pico-8 play session: mixed d-pad (fixed 12-tick cycle)

[t = 2 s] mixed d-pad (1.2s cycle ×~1): → ← ↑ ↓ + 🅾/❎ taps, ~2s
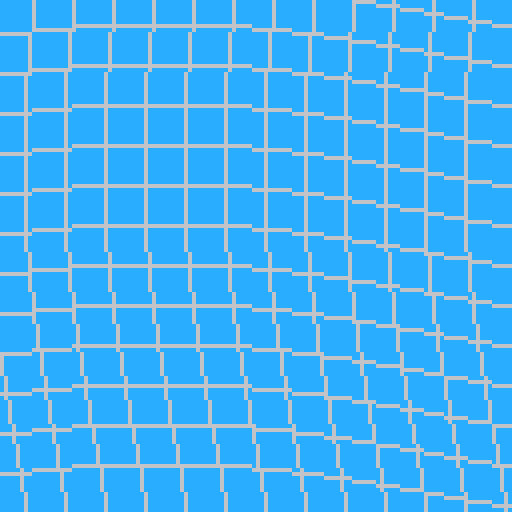
[t = 6 s] mixed d-pad (1.2s cycle ×~5): → ← ↑ ↓ + 🅾/❎ taps, ~6s
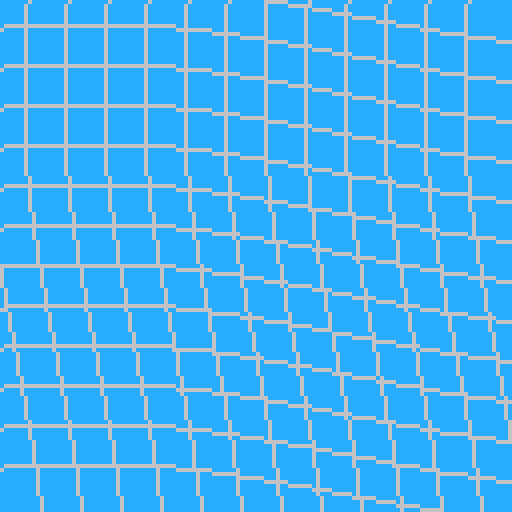
[t = 8 s] mixed d-pad (1.2s cycle ×~6): → ← ↑ ↓ + 🅾/❎ taps, ~8s
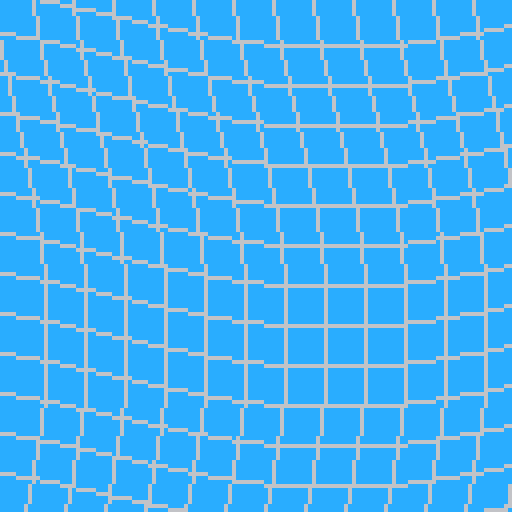

pico-8 cartridge
version 16
__lua__

-- written by Adam Richardson

function _init()
  angle = 0
  amp =  8
  freq = 1
  freqDir = 1
end

function _update60()
  angle += 0.001
  angle %= 1
  freq += (0.002 * freqDir)
  if (freq >= 5 or freq <= 0) then
    freqDir *= -1
  end
end

function _draw()
  cls(12)
  for i = 0,12 do
    y = i * 10
    for x = 0,128 do
      xAng = angle + (x * 0.003)
      xAng %= 1
      z = sin(freq * xAng) * amp
      -- print(z,0,0,7)
      pset(x, 4 + y + z, 6)
      pset(4 + y + z, x, 6)
      -- pset(4+y,x,6)
    end
  end
end
